Run: headless pygame with SDL's dummy video driver; simulated clock (each Clock.tick advances the game by its frame time, no real sleeping); random seed 0; keys injected as events and as key.get_pressed() state; no mouse input.
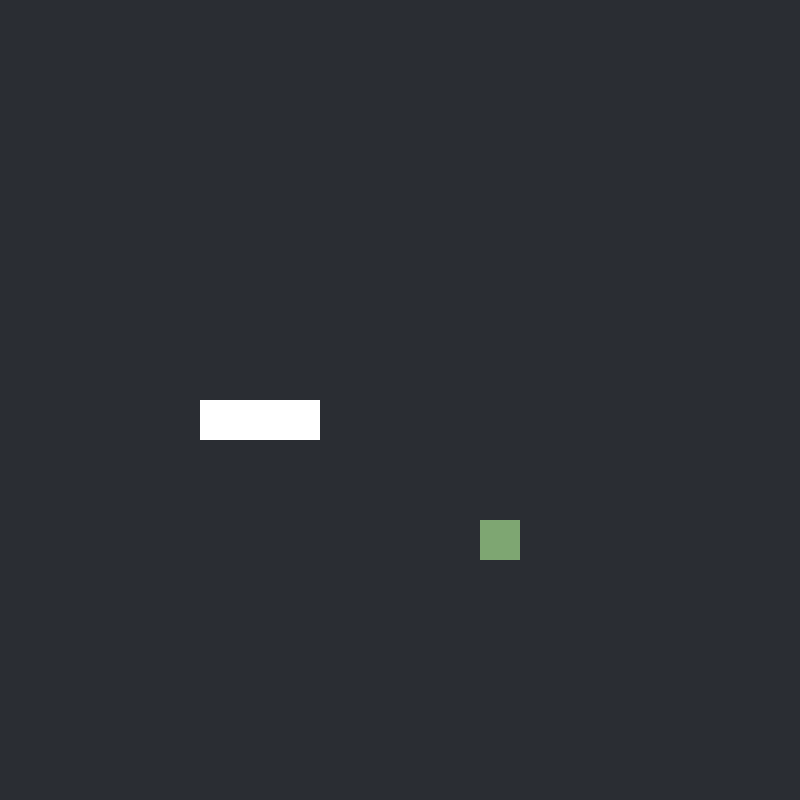
Frame 1 of 4 · flips 1–60 · no input
Frame 2 of 4 · flips 61–180 · tapped SPACE, RETURN · held RIGHT (→), D · screen unchanged from frame 1, image omitted
Frame 3 of 4 · flips 181–300 · held DOWN (↓), S · screen unchanged from frame 2, image omitted
Frame 4 of 4 · flips 301–420 · held LEFT (←), A, UP (↑), W · screen unchanged from frame 3, image omitted

The pygame program that drew these frames:

import pygame, sys, random
from pygame.math import Vector2

class SNAKE:
    def __init__(self):
        self.body = [Vector2(5, 10), Vector2(6, 10), Vector2(7, 10)]
        self.direction = Vector2(1, 0)
    
    def draw_snake(self):
        for block in self.body:
            snake_rect = pygame.Rect(block.x * cell_size, block.y * cell_size, cell_size, cell_size)
            pygame.draw.rect(screen, (255, 255, 255), snake_rect)

    def move_snake(self):
        body_copy = self.body[:-1]
        body_copy.insert(0, body_copy[0] + self.direction)
        self.body = body_copy

    def add_block(self):
        self.body.insert(1, self.body[1] + self.direction)

class FRUIT:
    def __init__(self,):
        self.pos = Vector2(random.randint(0, cell_number -1), random.randint(0, cell_number -1))

    def draw_fruit(self):
        fruit_rect = pygame.Rect(self.pos.x * cell_size, self.pos.y * cell_size, cell_size, cell_size)
        pygame.draw.rect(screen, (126, 166, 114), fruit_rect)

    def respawn(self):
        self.pos = Vector2(random.randint(0, cell_number -1), random.randint(0, cell_number -1))

class MAIN:
    def __init__(self):
        self.snake = SNAKE()
        self.fruit = FRUIT()

    def update(self):
        self.snake.move_snake()
        self.collision()

    def draw(self):
        self.snake.draw_snake()
        self.fruit.draw_fruit()

    def collision(self):
        if self.fruit.pos == self.snake.body[0]:
            self.fruit.respawn()
            self.snake.add_block()

pygame.init()
cell_size = 40
cell_number = 20
screen = pygame.display.set_mode((cell_number * cell_size, cell_number * cell_size))
clock = pygame.time.Clock()
pygame.display.set_caption("Snakes")

game = MAIN()

SCREEN_UPDATE = pygame.USEREVENT
pygame.time.set_timer(SCREEN_UPDATE, 150)

while True:
    for event in pygame.event.get(): 
        if event.type == pygame.QUIT:
            pygame.quit()
            sys.exit()
        if event.type == pygame.KEYDOWN:
            if event.key == pygame.K_LEFT:
                game.snake.direction = (-1, 0)
            elif event.key == pygame.K_RIGHT:
                game.snake.direction = (1, 0)
            elif event.key == pygame.K_UP:
                game.snake.direction = (0, -1)
            elif event.key == pygame.K_DOWN:
                game.snake.direction = (0, 1)
        if event.type == SCREEN_UPDATE:
            game.update()

    screen.fill((42, 45, 51))
    game.draw()

    pygame.display.update()
    clock.tick(60)
